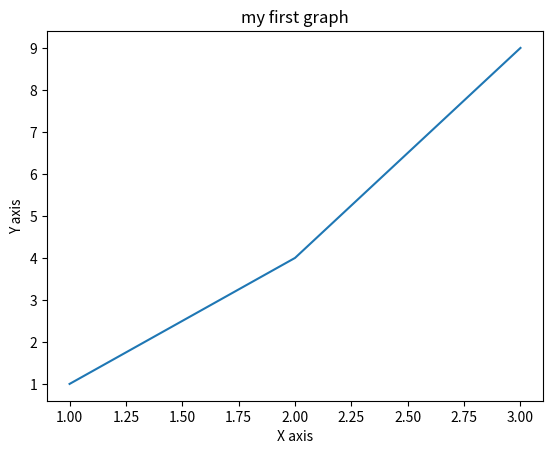

This chart was generated by the following Python code:
import matplotlib.pyplot as plt
x=[1,2,3]
y=[1,4,9]
plt.plot(x,y)
plt.xlabel("X axis")
plt.ylabel("Y axis")
plt.title("my first graph")
plt.show()